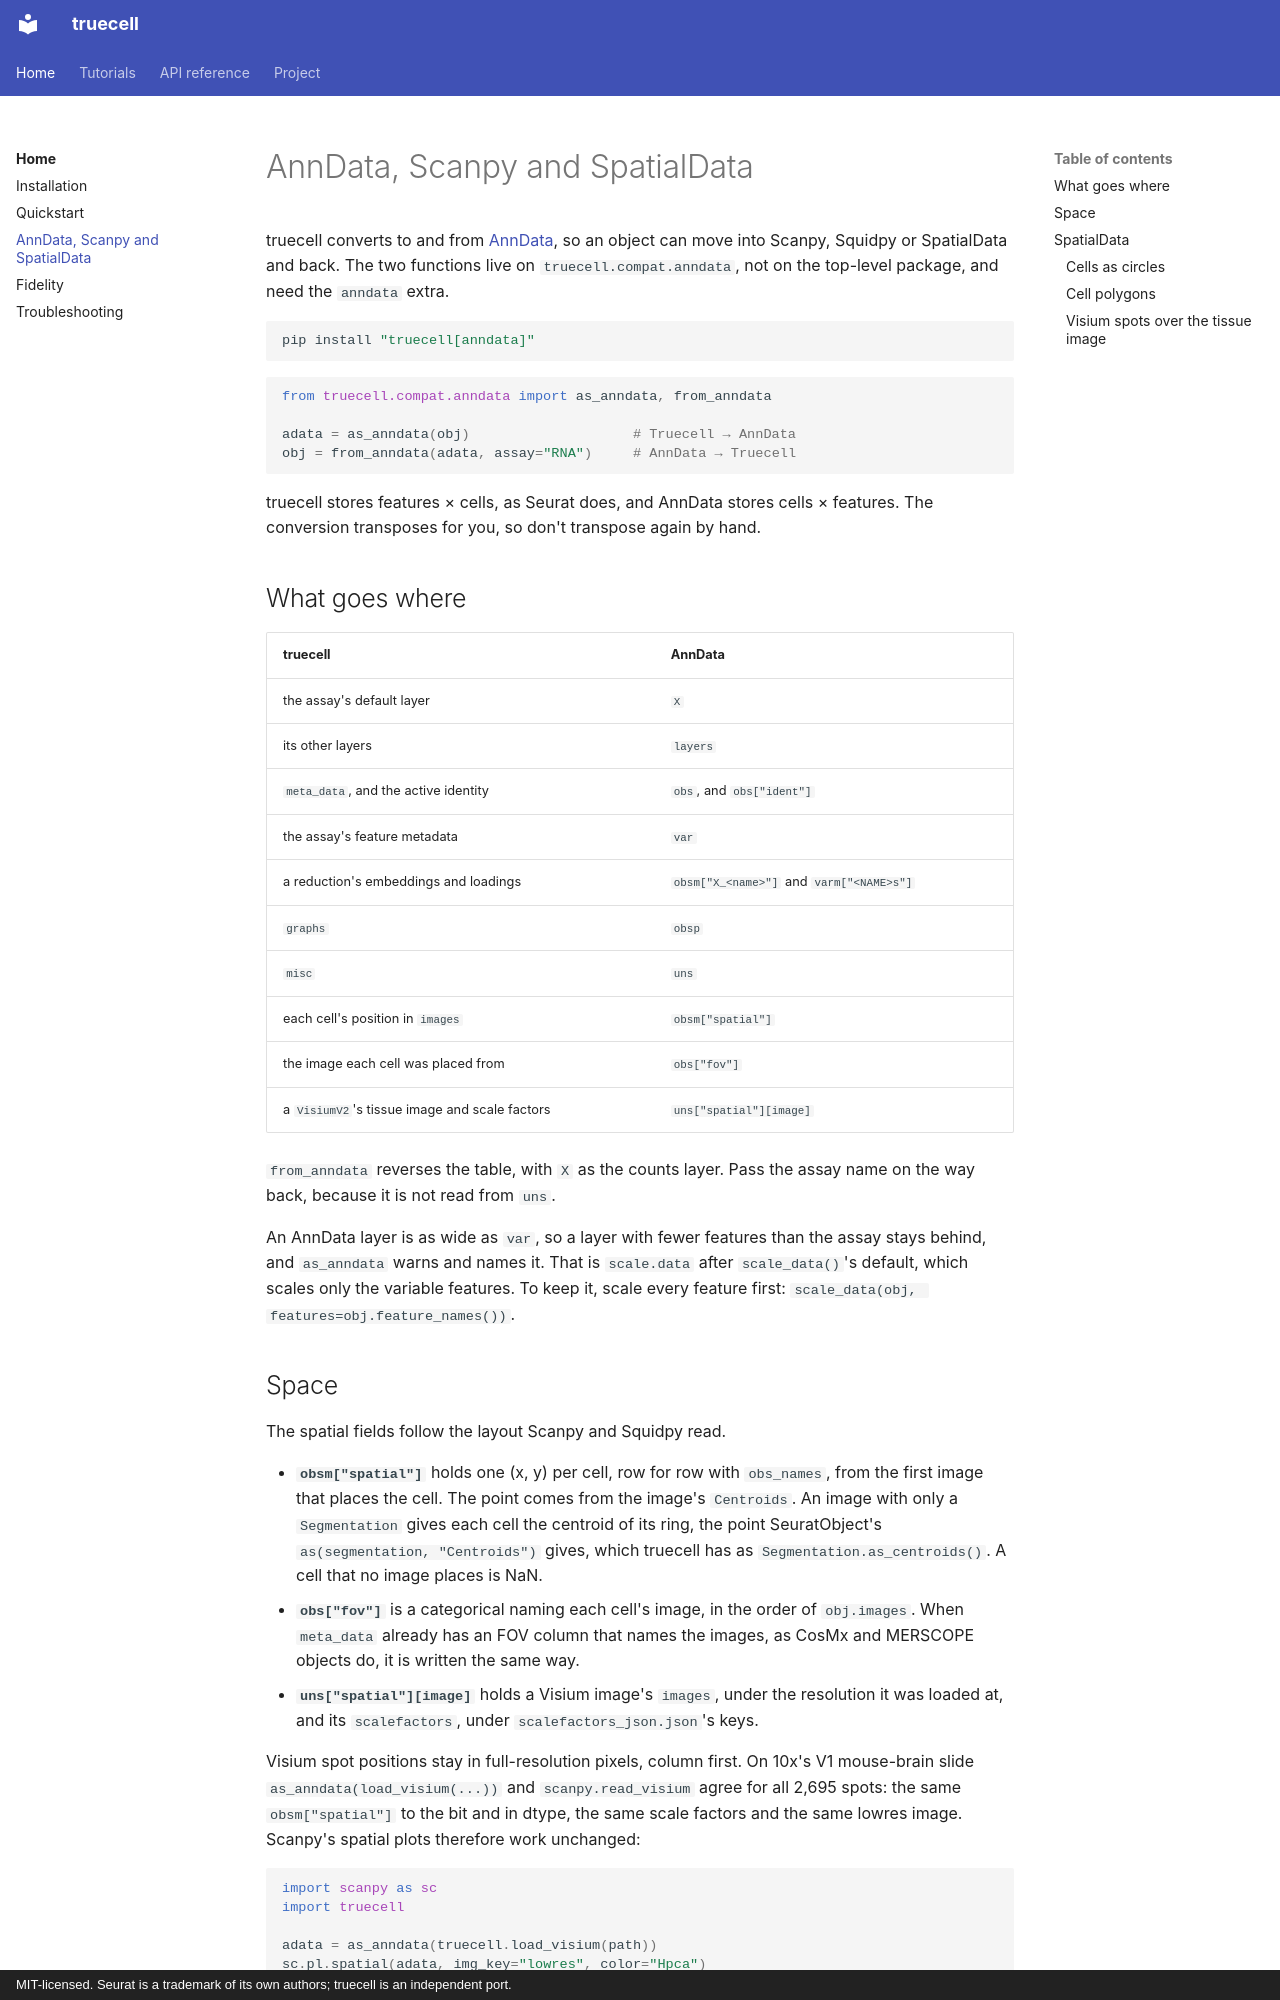

repository: GenomicAI/truecell · page: interop/index.html · generator: mkdocs · copyright: MIT-licensed. Seurat is a trademark of its own authors; truecell is an independent port.

# AnnData, Scanpy and SpatialData

truecell converts to and from [AnnData](https://anndata.readthedocs.io), so an object
can move into Scanpy, Squidpy or SpatialData and back. The two functions live on
`truecell.compat.anndata`, not on the top-level package, and need the `anndata` extra.

```bash
pip install "truecell[anndata]"
```

```python
from truecell.compat.anndata import as_anndata, from_anndata

adata = as_anndata(obj)                    # Truecell → AnnData
obj = from_anndata(adata, assay="RNA")     # AnnData → Truecell
```

truecell stores features × cells, as Seurat does, and AnnData stores cells × features.
The conversion transposes for you, so don't transpose again by hand.

## What goes where

| truecell | AnnData |
|---|---|
| the assay's default layer | `X` |
| its other layers | `layers` |
| `meta_data`, and the active identity | `obs`, and `obs["ident"]` |
| the assay's feature metadata | `var` |
| a reduction's embeddings and loadings | `obsm["X_<name>"]` and `varm["<NAME>s"]` |
| `graphs` | `obsp` |
| `misc` | `uns` |
| each cell's position in `images` | `obsm["spatial"]` |
| the image each cell was placed from | `obs["fov"]` |
| a `VisiumV2`'s tissue image and scale factors | `uns["spatial"][image]` |

`from_anndata` reverses the table, with `X` as the counts layer. Pass the assay name
on the way back, because it is not read from `uns`.

An AnnData layer is as wide as `var`, so a layer with fewer features than the assay
stays behind, and `as_anndata` warns and names it. That is `scale.data` after
`scale_data()`'s default, which scales only the variable features. To keep it, scale
every feature first: `scale_data(obj, features=obj.feature_names())`.
